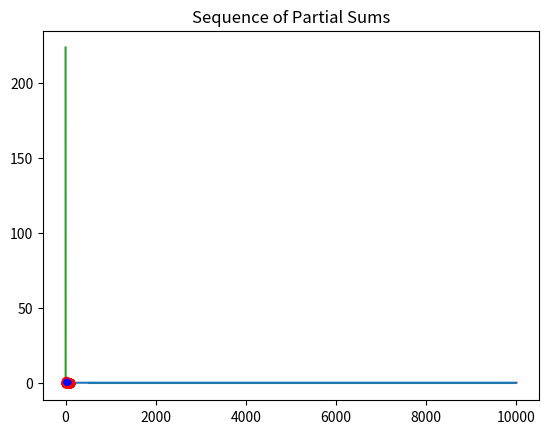

The script that saved this image:
import numpy as np
from matplotlib import pyplot as plt

def f(x):
  return x**3 * np.e**(- x**2)

a = 0
b = 10000
n = 1000000

delta_x = (b - a) / n

xVals = np.arange(a,b, delta_x)

plt.plot(xVals, f(xVals))
plt.title("Plot of f(x)")
plt.show()

a = 0
b = 20
n = 2000

delta_x = (b - a) / n

xVals = np.arange(a,b, delta_x)

plt.plot(xVals, f(xVals))
plt.title("f(x) Again, but We Can Actually See it Now")
plt.show()

a = 0
b = 100000
delta_x = 0.01

xPartition = np.arange(a, b, delta_x)

Area = sum(f(xPartition)) * delta_x
print(Area)

def g(x):
  return 1 / np.sqrt(x - 1)

a = 1
b = 3
n = 100000

delta_x = (b-a) / n

xPartition = np.arange(a + delta_x, b + delta_x, delta_x)

plt.plot(xPartition, g(xPartition))
plt.title('Plot of g(x)')
plt.show()

Area = sum(g(xPartition)) * delta_x
print(Area)

def SeqA(n):
  return (-1.0)**(n+1.0)/n

termsA = np.arange(1,101) #Remember, we have to count a little past the end point
plt.plot(termsA, SeqA(termsA), 'ro')
plt.title("Sequence")
plt.show()

tailA = np.arange(500,10000)
plt.plot(tailA, SeqA(tailA), 'r,')
plt.hlines(0, 500, 10000)
plt.title("The Tail of the Sequence")
plt.show()

sum(SeqA(np.arange(1,11)))

print(np.cumsum([1, 1, 0.5, 0.25]))

indecesA = np.arange(1,51) # Remember, np.arange() doesn't include the last value, so we go "up to" 51 terms.
PartialsA = np.cumsum(SeqA(indecesA)) # This is the list of partial sums we'll plot

plt.plot(indecesA, PartialsA, 'b.')
plt.title("Sequence of Partial Sums")
plt.show()

# Partial sum of the first 50 terms
print(sum(SeqA(np.arange(1,51))))

# Partial sum of the first 10000 terms
print(sum(SeqA(np.arange(1,10001))))

# Partial sum of the first 50000 terms
print(sum(SeqA(np.arange(1,50001))))

# Partial sum of the first 100000 terms
print(sum(SeqA(np.arange(1,100001))))

# Partial sum of the first 5000000 terms
print(sum(SeqA(np.arange(1,5000001))))

Approx = sum(SeqA(np.arange(1,5000001)))
Actual = np.log(2)
PercError = abs(Actual - Approx)/Actual
print("Approximation:", Approx)
print("Actual:", Actual)
print("Percenrage Error:", PercError)

# Use this chunk to approximate the improper integral.

# Use this chunk to approximate the improper integral.

# Use this chunk to define the function for the terms of the sequence.

# Use this chunk to plot the first 100 terms of the sequence.

# Use this chunk of code to plot the tail of the sequence.

# Use this chunk to plot the first 100 partial sums

# Partial sum of the first 10000 terms

# Partial sum of the first 50000 terms

# Partial sum of the first 100000 terms

# Partial sum of the first 5000000 terms